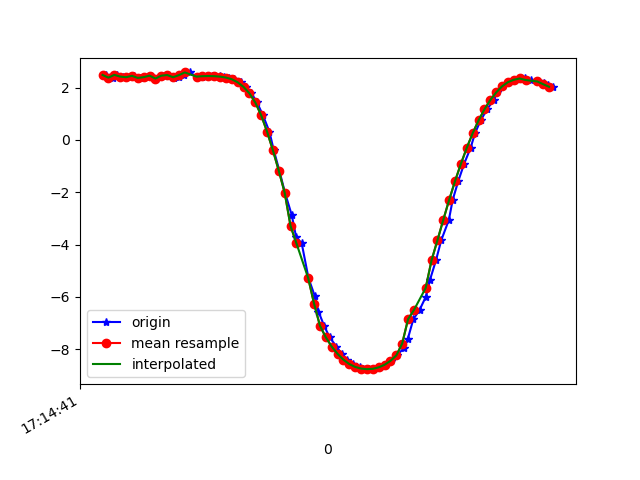

The data file committed next to this chart (first rows):
1618852482013, 1548177873969335, 2.48463, -4.0162086, 8.587008
1618852482034, 1548177893200105, 2.381, -4.158, 8.549
1618852482050, 1548177912430875, 2.487, -4.222, 8.487
1618852482069, 1548177931661645, 2.422, -4.256, 8.489
1618852482092, 1548177950892415, 2.398, -4.452, 8.394
1618852482107, 1548177970123185, 2.45, -4.491, 8.358
1618852482126, 1548177989353955, 2.37, -4.515, 8.369
1618852482144, 1548178008584725, 2.4, -4.695, 8.261
1618852482165, 1548178027815495, 2.458, -4.719, 8.23
1618852482183, 1548178047046265, 2.347, -4.786, 8.223
1618852482202, 1548178066277035, 2.456, -4.856, 8.15
1618852482221, 1548178085507805, 2.482, -4.86, 8.14
1618852482244, 1548178104738575, 2.38, -4.905, 8.143
1618852482259, 1548178123969345, 2.413, -5.031, 8.056
1618852482278, 1548178143200115, 2.477, -5.042, 8.03
1618852482297, 1548178162430885, 2.581, -4.357, 8.39
1618852482320, 1548178181661655, 2.421, -4.966, 8.094
1618852482337, 1548178200892425, 2.421, -5.252, 7.912
1618852482354, 1548178220123195, 2.436, -5.337, 7.85
1618852482373, 1548178239353965, 2.443, -5.375, 7.822
1618852482399, 1548178258584735, 2.437, -5.416, 7.796
1618852482412, 1548178277815505, 2.42, -5.455, 7.773
1618852482430, 1548178297046275, 2.385, -5.487, 7.762
1618852482449, 1548178316277045, 2.32, -5.522, 7.757
1618852482473, 1548178335507815, 2.203, -5.584, 7.746
1618852482489, 1548178354738585, 2.027, -5.68, 7.725
1618852482507, 1548178373969355, 1.782, -5.811, 7.687
1618852482526, 1548178393200125, 1.432, -5.942, 7.66
1618852482546, 1548178412430895, 0.9429, -6.025, 7.671
1618852482568, 1548178431661665, 0.3171, -6.041, 7.71
1618852482583, 1548178450892435, -0.3991, -6.005, 7.734
1618852482602, 1548178470123205, -1.18, -5.952, 7.695
1618852482621, 1548178489353975, -2.018, -5.847, 7.601
1618852482644, 1548178508584745, -2.871, -5.707, 7.431
1618852482659, 1548178527815515, -3.714, -5.555, 7.169
1618852482678, 1548178547046285, -3.954, -5.381, 7.173
1618852482701, 1548178566277055, -5.281, -5.117, 6.478
1618852482722, 1548178585507825, -5.955, -4.866, 6.075
1618852482735, 1548178604738595, -6.562, -4.607, 5.635
1618852482754, 1548178623969365, -7.102, -4.356, 5.16
1618852482773, 1548178643200135, -7.548, -4.136, 4.687
1618852482796, 1548178662430905, -7.901, -3.939, 4.255
1618852482814, 1548178681661675, -8.182, -3.745, 3.882
1618852482831, 1548178700892445, -8.405, -3.542, 3.585
1618852482853, 1548178720123215, -8.572, -3.349, 3.369
1618852482875, 1548178739353985, -8.682, -3.187, 3.242
1618852482887, 1548178758584755, -8.744, -3.061, 3.196
1618852482906, 1548178777815525, -8.767, -2.958, 3.23
1618852482925, 1548178797046295, -8.754, -2.874, 3.339
1618852482944, 1548178816277065, -8.697, -2.799, 3.544
1618852482963, 1548178835507835, -8.599, -2.7, 3.847
1618852482983, 1548178854738605, -8.45, -2.589, 4.234
1618852483001, 1548178873969375, -8.243, -2.487, 4.681
1618852483026, 1548178893200145, -7.968, -2.42, 5.167
1618852483039, 1548178912430915, -7.613, -2.389, 5.69
1618852483058, 1548178931661685, -6.857, -4.204, 5.599
1618852483079, 1548178950892455, -6.506, -3.382, 6.502
1618852483101, 1548178970123225, -5.988, -2.77, 7.246
1618852483115, 1548178989353995, -5.339, -2.468, 7.839
1618852483135, 1548179008584765, -4.606, -2.499, 8.281
1618852483153, 1548179027815535, -3.839, -2.57, 8.643
... 20 more rows
